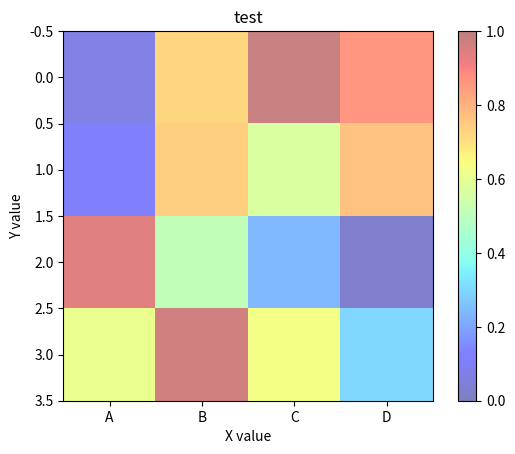

Source code (Python):
#!__*__coding:utf-8__*__

import os
import pandas as pd
import matplotlib.pyplot as plt
import numpy as np

x =  [ [100,100], [200,200] ]
y =  [ [100,200], [100,200] ]
z =  [ [120,110], [2000,2150] ]

x = np.array(x)
y = np.array(y)
z = np.array(z)


plt.pcolor( x, y, z )


plt.pcolor( x, y, z, cmap='jet', shading='faceted' )

"""
title = "test"
plt.pcolor( x, y, z, cmap='jet', vmin=0, vmax=3000, shading='faceted' )
plt.axis([x.min(), x.max(), y.min(), y.max()])
plt.title( title )
plt.xlabel( 'X value' )
plt.ylabel( 'Y value' )
plt.colorbar()
plt.show()
plt.savefig( 'filename.svg', format='svg' )
"""


#fig, ax = plt.subplots()

image = np.random.uniform(size=(4, 4))
print(image)

title = "test"
plt.imshow(image, cmap='jet', vmin=0, vmax=1, interpolation='nearest', alpha=0.5)
#plt.axis([0, 3, 0, 3])
plt.title( title )
plt.xlabel( 'X value' )
plt.ylabel( 'Y value' )
plt.xticks([0,1,2,3], ["A", "B", "C", "D"])
plt.colorbar()
plt.show()


"""
plt.savefig( 'filename.svg', format='svg' )


#ax.imshow(image, cmap="jet" plt.cm.gray, interpolation='nearest')
ax.imshow(image, cmap="jet", interpolation='nearest')
ax.set_title('dropped spines')
ax.colorbar()
# Move left and bottom spines outward by 10 points
ax.spines['left'].set_position(('outward', 10))
ax.spines['bottom'].set_position(('outward', 10))
# Hide the right and top spines
ax.spines['right'].set_visible(False)
ax.spines['top'].set_visible(False)
# Only show ticks on the left and bottom spines
ax.yaxis.set_ticks_position('left')
ax.xaxis.set_ticks_position('bottom')

plt.show()
"""